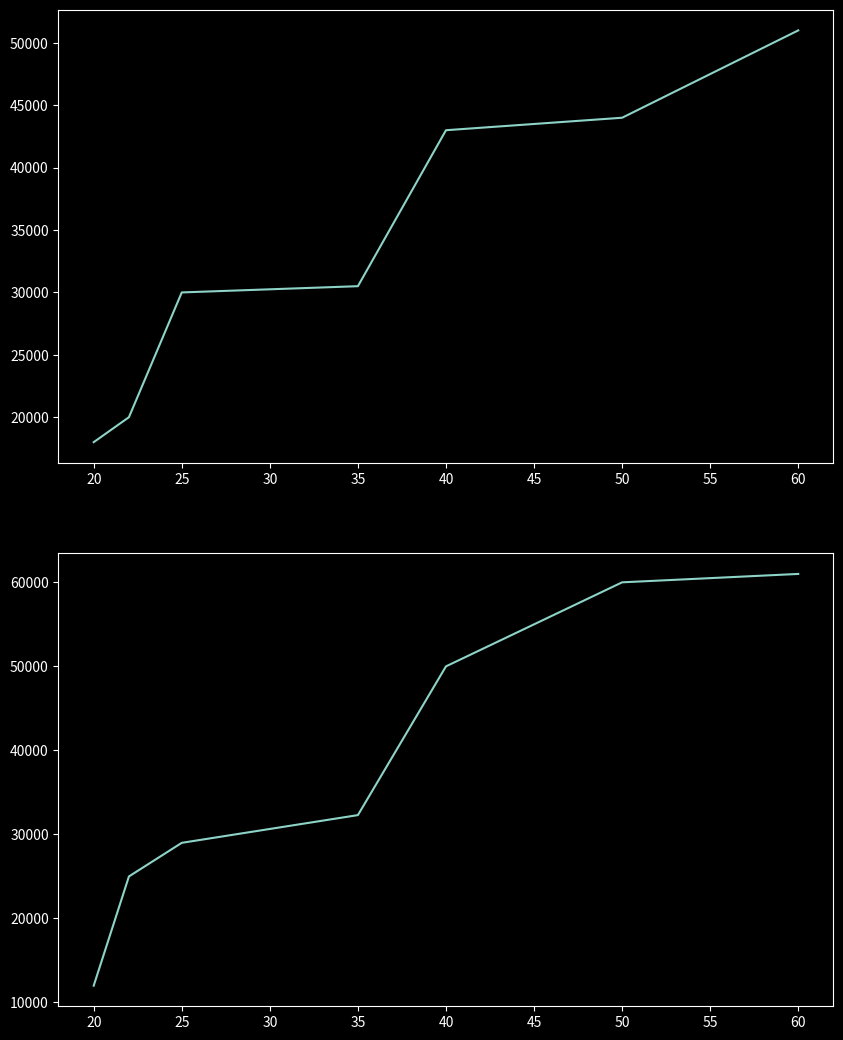

The script that saved this image:
import pandas as pd
import seaborn as sns
import matplotlib.pyplot as plt


age=[20,22,25,35,40,50,60]

salary_1=[18000,20000,30000,30500,43000,44000,51000]
salary_2=[12000,25000,29000,32300,50000,60000,61000]


plt.style.use('dark_background') ##to change the style of the graph

plt.figure(figsize=(10,20))
plt.subplot(3,1,1)  #to make multiple plots in 1 fig: [rows, columns, panel number]
plt.plot(age,salary_1) #1st plot

plt.subplot(3,1,2)  #2nd plot
plt.plot(age,salary_2)

plt.show()
